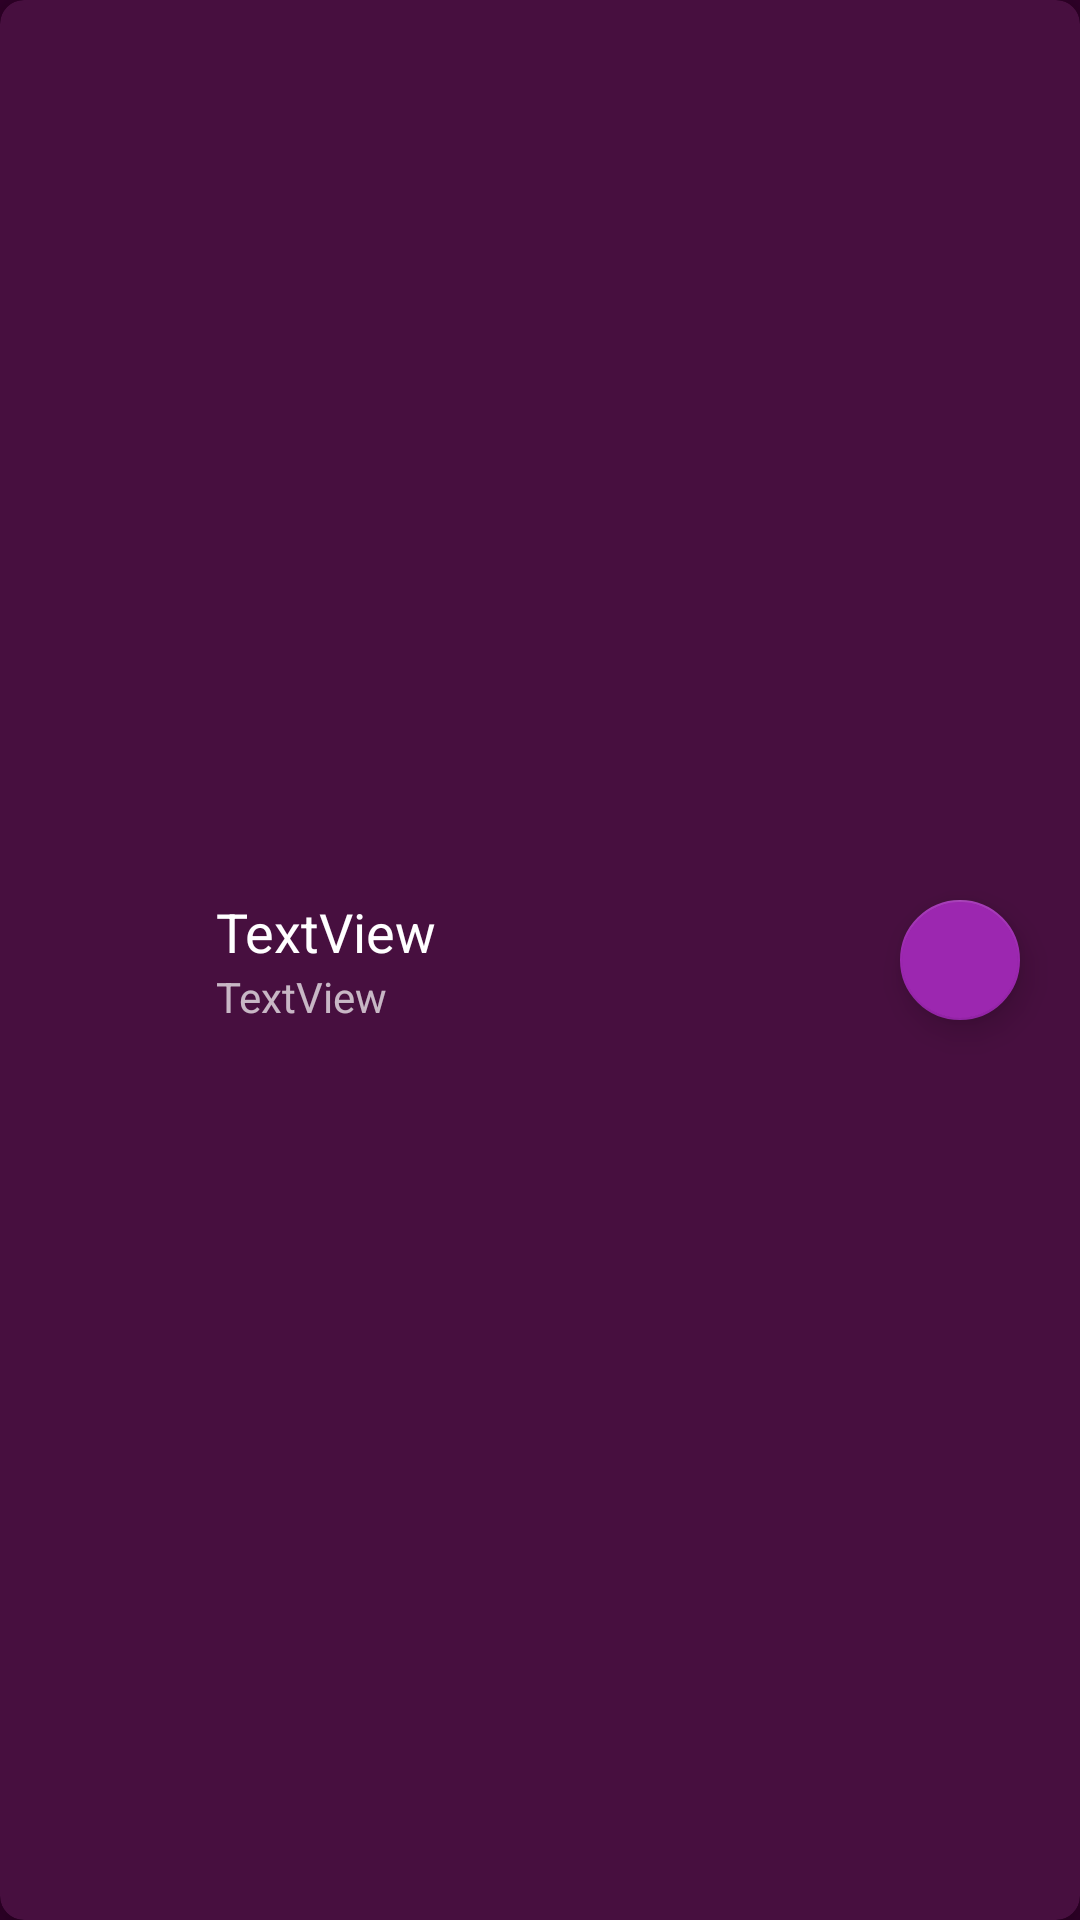

This screen was rendered from an Android layout file. Write that file and the resources it references.
<!-- AndroidManifest.xml: application theme AppTheme -->
<!-- res/layout/card_view_music_item.xml -->
<?xml version="1.0" encoding="utf-8"?>
<android.support.v7.widget.CardView
    xmlns:android="http://schemas.android.com/apk/res/android"
    xmlns:app="http://schemas.android.com/apk/res-auto"
    android:layout_height="wrap_content"
    android:layout_width="wrap_content"
    android:layout_marginStart="4dp"
    android:layout_marginEnd="4dp"
    app:cardBackgroundColor="@color/purple_dark_rain"
    app:cardElevation="8dp"
    app:cardCornerRadius="8dp">

    <RelativeLayout
        android:layout_width="match_parent"
        android:layout_height="match_parent">

        <android.support.design.widget.FloatingActionButton
            android:id="@+id/card_view_music_item_fab"
            android:layout_width="wrap_content"
            android:layout_height="wrap_content"
            android:layout_centerInParent="true"
            android:layout_alignParentEnd="true"
            android:layout_marginStart="8dp"
            android:layout_marginEnd="8dp"
            android:clickable="true"
            android:src="@drawable/ic_play"
            app:useCompatPadding="true"
            app:fabSize="mini" />

        <ImageView
            android:id="@+id/card_view_music_item_img"
            android:layout_width="56dp"
            android:layout_height="56dp"
            android:layout_centerInParent="true"
            android:layout_alignParentStart="true"
            android:layout_marginStart="8dp"
            android:layout_marginEnd="8dp"
            android:scaleType="centerInside"
            android:contentDescription="@string/app_name"
            android:src="@drawable/ic_audiotrack" />

        <LinearLayout
            android:layout_width="wrap_content"
            android:layout_height="wrap_content"
            android:layout_alignBaseline="@id/card_view_music_item_fab"
            android:layout_centerInParent="true"
            android:layout_toRightOf="@id/card_view_music_item_img"
            android:layout_toEndOf="@id/card_view_music_item_img"
            android:layout_toLeftOf="@id/card_view_music_item_fab"
            android:layout_toStartOf="@id/card_view_music_item_fab"
            android:orientation="vertical">

            <TextView
                android:id="@+id/card_view_music_item_txvw_title"
                android:layout_width="wrap_content"
                android:layout_height="wrap_content"
                android:textAppearance="@style/TextAppearance.AppCompat.Medium"
                android:textColor="@color/white"
                android:text="TextView" />

            <TextView
                android:id="@+id/card_view_music_item_txvw"
                android:layout_width="match_parent"
                android:layout_height="wrap_content"
                android:textAppearance="@style/TextAppearance.AppCompat.Small"
                android:text="TextView" />

        </LinearLayout>

    </RelativeLayout>

</android.support.v7.widget.CardView>
<!-- resources referenced by this layout -->
<resources>
  <color name="purple_dark_rain">#470f3f</color>
  <color name="white">#ffffff</color>
  <string name="app_name">ZePlayer</string>
  <style name="AppTheme" parent="Theme.AppCompat.NoActionBar">
          
          
          <item name="colorPrimary">#9700f6</item>
          <item name="colorPrimaryDark">#5f0f7f</item>
          <item name="colorAccent">@color/material_purple</item>
          <item name="android:colorBackground">@color/deep_purple</item>
      </style>
  <color name="material_purple">#9c27b0</color>
  <color name="deep_purple">#2f0028</color>
</resources>
